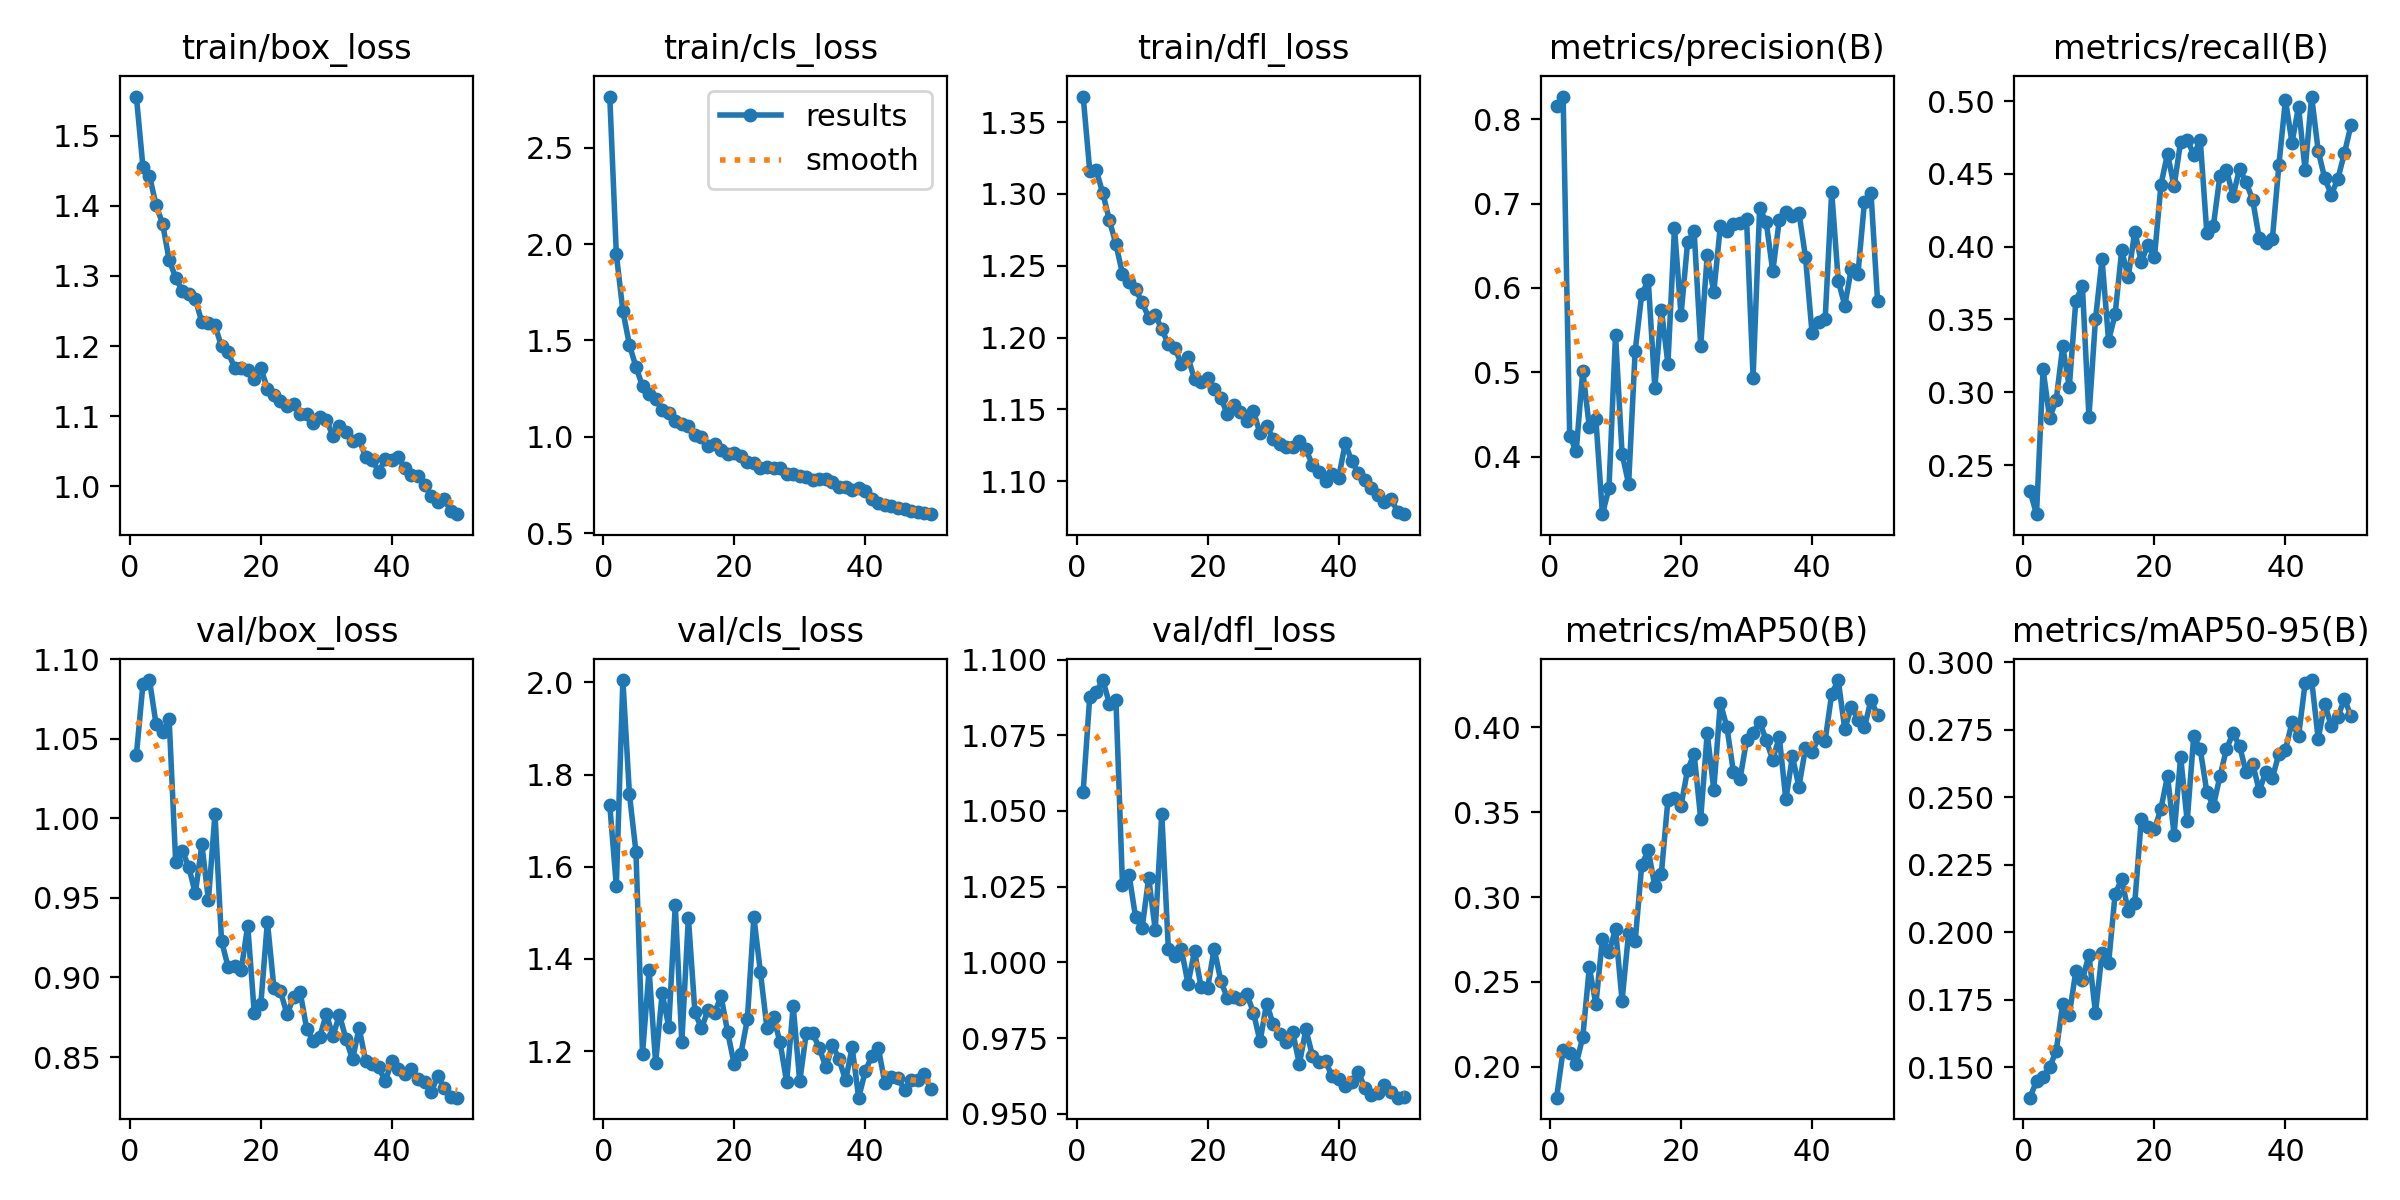

The data file committed next to this chart (first rows):
epoch, time, train/box_loss, train/cls_loss, train/dfl_loss, metrics/precision(B), metrics/recall(B), metrics/mAP50(B), metrics/mAP50-95(B), val/box_loss, val/cls_loss, val/dfl_loss, lr/pg0, lr/pg1, lr/pg2
1, 65.64, 1.556, 2.765, 1.368, 0.8157, 0.2321, 0.1818, 0.1387, 1.04, 1.734, 1.056, 0.0002217, 0.0002217, 0.0002217
2, 128.6, 1.456, 1.948, 1.316, 0.8268, 0.2162, 0.2098, 0.1449, 1.084, 1.559, 1.088, 0.0004353, 0.0004353, 0.0004353
3, 191.5, 1.443, 1.653, 1.316, 0.4249, 0.3157, 0.2083, 0.1465, 1.087, 2.005, 1.089, 0.00064, 0.00064, 0.00064
4, 254.2, 1.401, 1.477, 1.301, 0.4067, 0.2824, 0.2018, 0.1501, 1.059, 1.758, 1.093, 0.0006274, 0.0006274, 0.0006274
5, 316.8, 1.375, 1.363, 1.282, 0.502, 0.2946, 0.2174, 0.1559, 1.054, 1.632, 1.085, 0.0006142, 0.0006142, 0.0006142
6, 379.3, 1.323, 1.262, 1.265, 0.4351, 0.3316, 0.2587, 0.1736, 1.063, 1.195, 1.087, 0.000601, 0.000601, 0.000601
7, 442, 1.298, 1.223, 1.244, 0.4446, 0.3035, 0.2368, 0.1694, 0.9727, 1.376, 1.026, 0.0005878, 0.0005878, 0.0005878
8, 504.5, 1.279, 1.195, 1.239, 0.332, 0.3628, 0.2755, 0.1855, 0.9798, 1.174, 1.029, 0.0005746, 0.0005746, 0.0005746
9, 567.1, 1.274, 1.137, 1.234, 0.3629, 0.373, 0.2675, 0.1823, 0.9694, 1.325, 1.015, 0.0005613, 0.0005613, 0.0005613
10, 629.3, 1.267, 1.122, 1.225, 0.5448, 0.2832, 0.2811, 0.1916, 0.9529, 1.253, 1.011, 0.0005481, 0.0005481, 0.0005481
11, 691.4, 1.234, 1.084, 1.214, 0.4036, 0.3502, 0.2389, 0.1702, 0.9836, 1.516, 1.028, 0.0005349, 0.0005349, 0.0005349
12, 754.2, 1.233, 1.064, 1.216, 0.3677, 0.3914, 0.279, 0.1923, 0.9486, 1.22, 1.011, 0.0005217, 0.0005217, 0.0005217
13, 817.8, 1.23, 1.056, 1.206, 0.5256, 0.3355, 0.2738, 0.1885, 1.003, 1.49, 1.049, 0.0005085, 0.0005085, 0.0005085
14, 881, 1.199, 1.011, 1.196, 0.5925, 0.3535, 0.3188, 0.2142, 0.9229, 1.284, 1.005, 0.0004953, 0.0004953, 0.0004953
15, 943.7, 1.191, 0.9978, 1.193, 0.6089, 0.3974, 0.3275, 0.2196, 0.9067, 1.249, 1.002, 0.0004821, 0.0004821, 0.0004821
16, 1007, 1.169, 0.9545, 1.181, 0.4816, 0.3792, 0.3064, 0.2078, 0.9071, 1.29, 1.004, 0.0004689, 0.0004689, 0.0004689
17, 1070, 1.168, 0.9654, 1.186, 0.5743, 0.4104, 0.3139, 0.2108, 0.9047, 1.284, 0.993, 0.0004557, 0.0004557, 0.0004557
18, 1135, 1.167, 0.9316, 1.171, 0.5101, 0.3893, 0.3573, 0.242, 0.9326, 1.319, 1.004, 0.0004425, 0.0004425, 0.0004425
19, 1199, 1.153, 0.9125, 1.169, 0.6713, 0.4015, 0.3581, 0.239, 0.8776, 1.24, 0.9919, 0.0004293, 0.0004293, 0.0004293
20, 1263, 1.168, 0.9153, 1.172, 0.568, 0.3926, 0.3539, 0.2381, 0.8833, 1.172, 0.9916, 0.0004161, 0.0004161, 0.0004161
21, 1326, 1.139, 0.9031, 1.164, 0.6539, 0.4427, 0.3749, 0.2458, 0.9352, 1.193, 1.005, 0.0004029, 0.0004029, 0.0004029
22, 1389, 1.13, 0.8702, 1.158, 0.667, 0.4639, 0.3844, 0.258, 0.8934, 1.269, 0.994, 0.0003897, 0.0003897, 0.0003897
23, 1453, 1.122, 0.8635, 1.147, 0.5318, 0.4414, 0.3461, 0.2362, 0.8913, 1.49, 0.9883, 0.0003765, 0.0003765, 0.0003765
24, 1516, 1.115, 0.8367, 1.153, 0.6388, 0.4722, 0.3965, 0.265, 0.8769, 1.371, 0.9884, 0.0003632, 0.0003632, 0.0003632
25, 1581, 1.117, 0.845, 1.148, 0.595, 0.4735, 0.3633, 0.2411, 0.8875, 1.25, 0.9879, 0.00035, 0.00035, 0.00035
26, 1644, 1.103, 0.8359, 1.142, 0.6733, 0.4633, 0.4144, 0.2728, 0.8909, 1.273, 0.9895, 0.0003368, 0.0003368, 0.0003368
27, 1707, 1.103, 0.8375, 1.149, 0.6674, 0.473, 0.4001, 0.2677, 0.8679, 1.219, 0.9834, 0.0003236, 0.0003236, 0.0003236
28, 1771, 1.09, 0.8052, 1.133, 0.676, 0.4095, 0.3737, 0.252, 0.8601, 1.133, 0.9739, 0.0003104, 0.0003104, 0.0003104
29, 1835, 1.099, 0.805, 1.139, 0.6771, 0.4144, 0.3695, 0.2468, 0.8628, 1.298, 0.9864, 0.0002972, 0.0002972, 0.0002972
30, 1899, 1.095, 0.796, 1.129, 0.6816, 0.4488, 0.3922, 0.2577, 0.8771, 1.134, 0.9796, 0.000284, 0.000284, 0.000284
31, 1963, 1.072, 0.7915, 1.126, 0.4939, 0.4526, 0.3968, 0.2679, 0.8633, 1.24, 0.9764, 0.0002708, 0.0002708, 0.0002708
32, 2026, 1.086, 0.7773, 1.124, 0.6943, 0.4349, 0.4033, 0.2738, 0.8764, 1.238, 0.9737, 0.0002576, 0.0002576, 0.0002576
33, 2090, 1.077, 0.7821, 1.124, 0.6783, 0.4535, 0.3923, 0.269, 0.8614, 1.206, 0.9769, 0.0002444, 0.0002444, 0.0002444
34, 2154, 1.065, 0.7795, 1.128, 0.6197, 0.4442, 0.3808, 0.2592, 0.8485, 1.165, 0.9664, 0.0002312, 0.0002312, 0.0002312
35, 2217, 1.067, 0.7637, 1.122, 0.6804, 0.4321, 0.3942, 0.2624, 0.8684, 1.213, 0.9778, 0.000218, 0.000218, 0.000218
36, 2281, 1.042, 0.7404, 1.111, 0.6905, 0.4057, 0.3575, 0.2525, 0.8474, 1.183, 0.9692, 0.0002048, 0.0002048, 0.0002048
37, 2344, 1.038, 0.7401, 1.106, 0.6849, 0.4026, 0.3828, 0.2592, 0.8453, 1.136, 0.9671, 0.0001916, 0.0001916, 0.0001916
38, 2408, 1.021, 0.7244, 1.1, 0.6891, 0.4052, 0.3651, 0.2572, 0.8435, 1.208, 0.9674, 0.0001784, 0.0001784, 0.0001784
39, 2472, 1.038, 0.7361, 1.105, 0.6366, 0.4561, 0.3877, 0.2661, 0.8347, 1.099, 0.9623, 0.0001651, 0.0001651, 0.0001651
40, 2535, 1.037, 0.7175, 1.103, 0.5465, 0.5008, 0.3852, 0.2677, 0.8475, 1.156, 0.9616, 0.0001519, 0.0001519, 0.0001519
41, 2599, 1.041, 0.6765, 1.126, 0.5601, 0.4714, 0.3942, 0.2777, 0.8425, 1.189, 0.9593, 0.0001387, 0.0001387, 0.0001387
42, 2662, 1.026, 0.6593, 1.114, 0.5626, 0.4962, 0.3922, 0.2726, 0.8391, 1.207, 0.9603, 0.0001255, 0.0001255, 0.0001255
43, 2728, 1.016, 0.6456, 1.106, 0.714, 0.4527, 0.4196, 0.2922, 0.8426, 1.13, 0.9637, 0.0001123, 0.0001123, 0.0001123
44, 2792, 1.014, 0.6428, 1.101, 0.6086, 0.5031, 0.4278, 0.2934, 0.8362, 1.145, 0.9586, 9.91162e-05, 9.91162e-05, 9.91162e-05
45, 2854, 1.001, 0.6307, 1.095, 0.5792, 0.4658, 0.3988, 0.2717, 0.8344, 1.142, 0.9562, 8.59096e-05, 8.59096e-05, 8.59096e-05
46, 2916, 0.9866, 0.6267, 1.091, 0.623, 0.447, 0.4122, 0.2846, 0.8278, 1.115, 0.9567, 7.2703e-05, 7.2703e-05, 7.2703e-05
47, 2978, 0.9773, 0.6168, 1.085, 0.616, 0.4357, 0.4044, 0.2763, 0.838, 1.137, 0.9595, 5.94964e-05, 5.94964e-05, 5.94964e-05
48, 3040, 0.9815, 0.6104, 1.088, 0.7018, 0.4466, 0.4001, 0.2797, 0.8304, 1.138, 0.9573, 4.62898e-05, 4.62898e-05, 4.62898e-05
49, 3102, 0.965, 0.6063, 1.079, 0.7125, 0.4642, 0.416, 0.2864, 0.8251, 1.149, 0.9553, 3.30832e-05, 3.30832e-05, 3.30832e-05
50, 3164, 0.9603, 0.5989, 1.077, 0.5849, 0.4834, 0.4071, 0.2802, 0.8245, 1.118, 0.9554, 1.98766e-05, 1.98766e-05, 1.98766e-05
